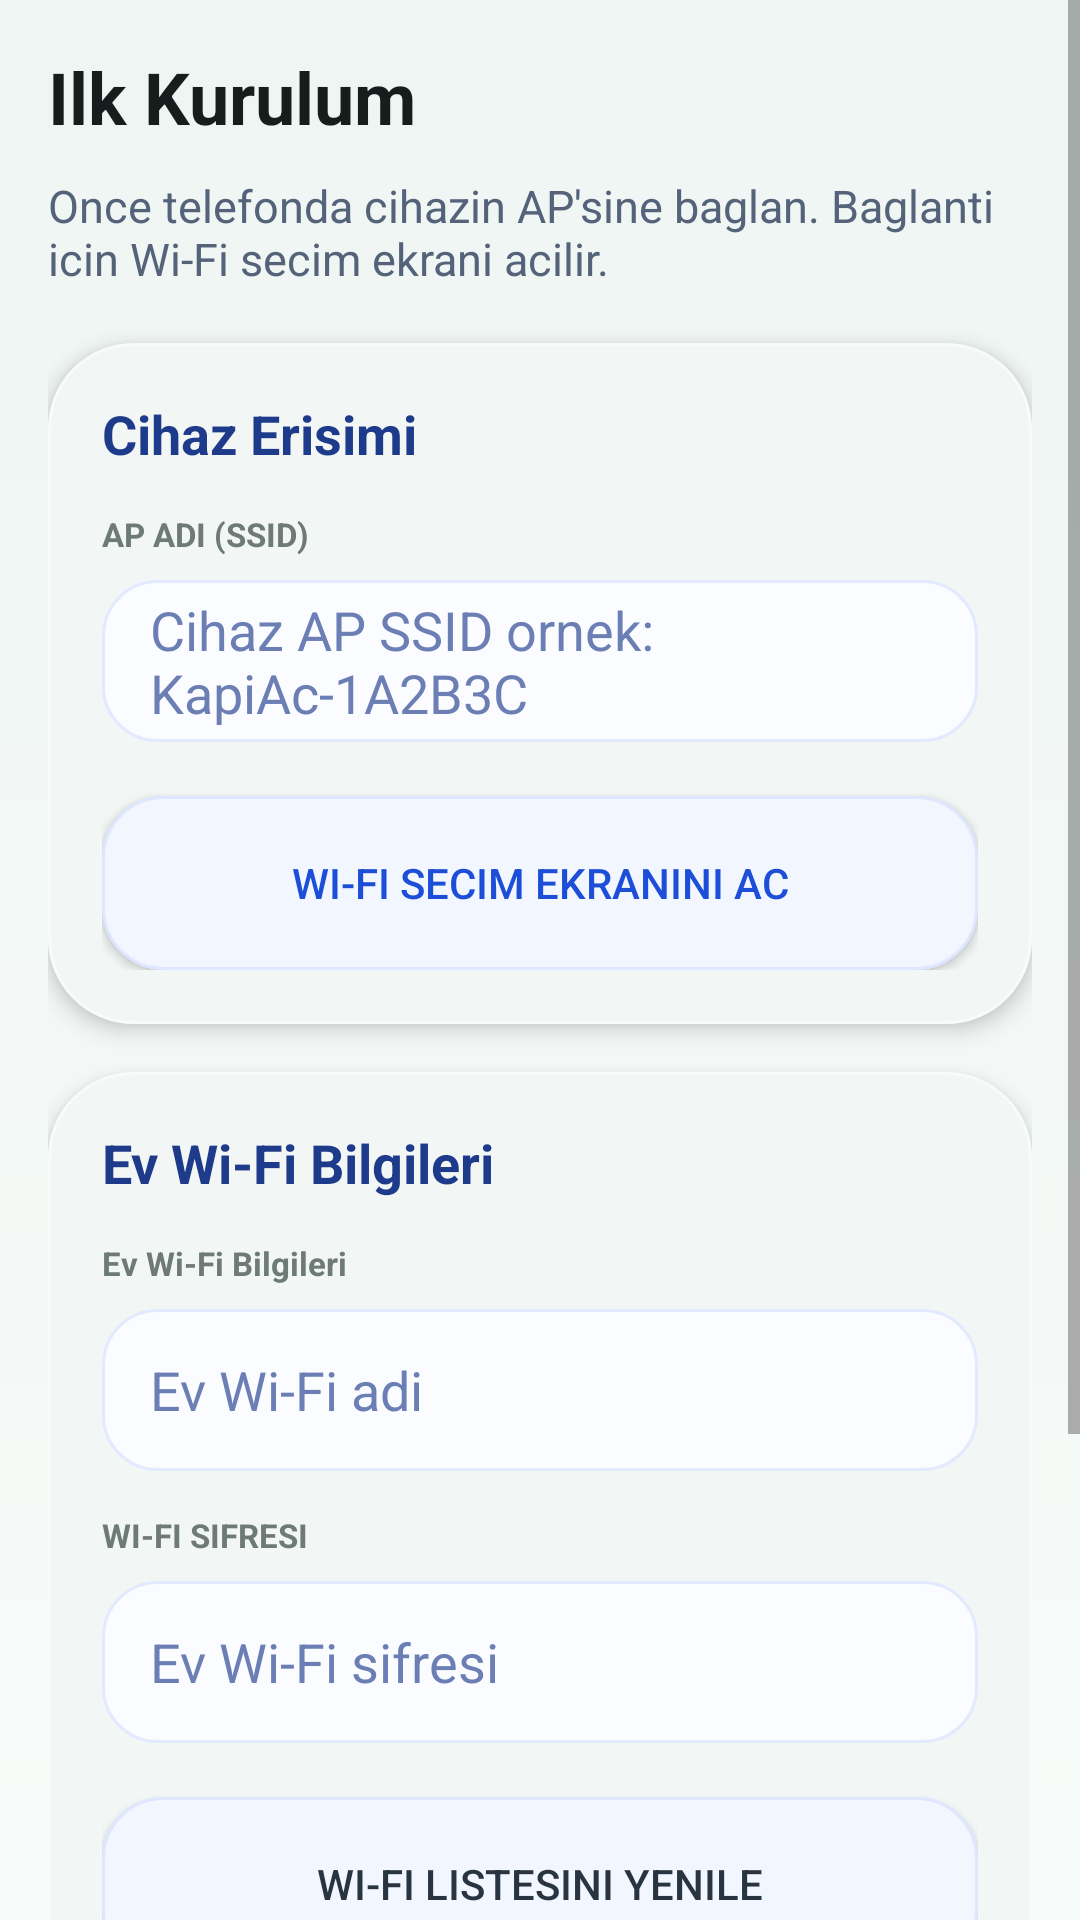

Produce the Android XML layout that renders to this screen, including the resource entries it uses.
<!-- AndroidManifest.xml: application theme Theme.KapiAc -->
<!-- res/layout/dialog_provisioning.xml -->
<?xml version="1.0" encoding="utf-8"?>
<ScrollView xmlns:android="http://schemas.android.com/apk/res/android"
    android:layout_width="match_parent"
    android:layout_height="wrap_content"
    android:background="@drawable/app_background"
    android:fillViewport="true">

    <LinearLayout
        android:layout_width="match_parent"
        android:layout_height="wrap_content"
        android:orientation="vertical"
        android:padding="16dp">

        <TextView
            android:layout_width="match_parent"
            android:layout_height="wrap_content"
            android:text="@string/provision_header"
            android:textColor="#171D1C"
            android:textSize="24sp"
            android:textStyle="bold" />

        <TextView
            android:layout_width="match_parent"
            android:layout_height="wrap_content"
            android:layout_marginTop="10dp"
            android:text="@string/provision_hint"
            android:textColor="#54627A"
            android:textSize="15sp" />

        <LinearLayout
            android:layout_width="match_parent"
            android:layout_height="wrap_content"
            android:layout_marginTop="18dp"
            android:background="@drawable/soft_card_background"
            android:elevation="4dp"
            android:orientation="vertical"
            android:padding="18dp">

            <TextView
                android:layout_width="match_parent"
                android:layout_height="wrap_content"
                android:text="@string/device_access_title"
                android:textColor="#1E3A8A"
                android:textSize="18sp"
                android:textStyle="bold" />

            <TextView
                android:layout_width="match_parent"
                android:layout_height="wrap_content"
                android:layout_marginTop="14dp"
                android:text="@string/ap_ssid_title"
                android:textColor="#6D7A77"
                android:textSize="11sp"
                android:textStyle="bold" />

            <EditText
                android:id="@+id/provisionDeviceApSsidInput"
                android:layout_width="match_parent"
                android:layout_height="54dp"
                android:layout_marginTop="8dp"
                android:background="@drawable/input_soft_background"
                android:hint="@string/device_ap_ssid_hint"
                android:paddingStart="16dp"
                android:paddingEnd="16dp"
                android:textColor="@color/input_text_dark_blue"
                android:textColorHint="@color/input_hint_blue" />

            <Button
                android:id="@+id/provisionOpenWifiSettingsButton"
                android:layout_width="match_parent"
                android:layout_height="58dp"
                android:layout_marginTop="18dp"
                android:background="@drawable/button_soft_neutral"
                android:text="@string/open_wifi_settings_button"
                android:textColor="#1D4ED8" />
        </LinearLayout>

        <LinearLayout
            android:layout_width="match_parent"
            android:layout_height="wrap_content"
            android:layout_marginTop="16dp"
            android:background="@drawable/soft_card_background"
            android:elevation="4dp"
            android:orientation="vertical"
            android:padding="18dp">

            <TextView
                android:layout_width="match_parent"
                android:layout_height="wrap_content"
                android:text="@string/home_wifi_title"
                android:textColor="#1E3A8A"
                android:textSize="18sp"
                android:textStyle="bold" />

            <TextView
                android:layout_width="match_parent"
                android:layout_height="wrap_content"
                android:layout_marginTop="14dp"
                android:text="@string/home_wifi_title"
                android:textColor="#6D7A77"
                android:textSize="11sp"
                android:textStyle="bold" />

            <AutoCompleteTextView
                android:id="@+id/provisionHomeWifiSsidInput"
                android:layout_width="match_parent"
                android:layout_height="54dp"
                android:layout_marginTop="8dp"
                android:background="@drawable/input_soft_background"
                android:clickable="true"
                android:dropDownVerticalOffset="4dp"
                android:focusable="false"
                android:hint="@string/home_wifi_ssid_hint"
                android:inputType="none"
                android:paddingStart="16dp"
                android:paddingEnd="16dp"
                android:textColor="@color/input_text_dark_blue"
                android:textColorHint="@color/input_hint_blue" />

            <TextView
                android:layout_width="match_parent"
                android:layout_height="wrap_content"
                android:layout_marginTop="14dp"
                android:text="@string/password_title"
                android:textColor="#6D7A77"
                android:textSize="11sp"
                android:textStyle="bold" />

            <EditText
                android:id="@+id/provisionHomeWifiPasswordInput"
                android:layout_width="match_parent"
                android:layout_height="54dp"
                android:layout_marginTop="8dp"
                android:background="@drawable/input_soft_background"
                android:hint="@string/home_wifi_password_hint"
                android:inputType="textPassword"
                android:paddingStart="16dp"
                android:paddingEnd="16dp"
                android:textColor="@color/input_text_dark_blue"
                android:textColorHint="@color/input_hint_blue" />

            <Button
                android:id="@+id/provisionRefreshWifiListButton"
                android:layout_width="match_parent"
                android:layout_height="58dp"
                android:layout_marginTop="18dp"
                android:background="@drawable/button_soft_neutral"
                android:text="@string/refresh_wifi_button"
                android:textColor="#283540" />

            <Button
                android:id="@+id/provisionSendButton"
                android:layout_width="match_parent"
                android:layout_height="58dp"
                android:layout_marginTop="14dp"
                android:background="@drawable/button_primary_cta"
                android:text="@string/provision_wifi_button"
                android:textColor="#FFFFFF" />
        </LinearLayout>

        <Button
            android:id="@+id/provisionCloseButton"
            android:layout_width="70dp"
            android:layout_height="70dp"
            android:layout_gravity="center_horizontal"
            android:layout_marginTop="24dp"
            android:background="@drawable/button_soft_neutral"
            android:text="×"
            android:textColor="#6D7A77"
            android:textSize="26sp" />

    </LinearLayout>
</ScrollView>
<!-- resources referenced by this layout -->
<resources>
  <color name="input_hint_blue">#6B7FB5</color>
  <color name="input_text_dark_blue">#1E3A8A</color>
  <!-- drawable app_background (drawable) -->
  <?xml version="1.0" encoding="utf-8"?>
  <shape xmlns:android="http://schemas.android.com/apk/res/android"
      android:shape="rectangle">
      <gradient
          android:angle="90"
          android:endColor="#EEF5F2"
          android:startColor="#F7FBF9" />
  </shape>
  <!-- drawable button_primary_cta (drawable) -->
  <?xml version="1.0" encoding="utf-8"?>
  <shape xmlns:android="http://schemas.android.com/apk/res/android"
      android:shape="rectangle">
      <gradient
          android:angle="315"
          android:endColor="#1D4ED8"
          android:startColor="#3B82F6" />
      <corners android:radius="20dp" />
  </shape>
  <!-- drawable button_soft_neutral (drawable) -->
  <?xml version="1.0" encoding="utf-8"?>
  <shape xmlns:android="http://schemas.android.com/apk/res/android"
      android:shape="rectangle">
      <solid android:color="#F2F6FF" />
      <corners android:radius="20dp" />
      <stroke
          android:width="1dp"
          android:color="#DEE7FF" />
  </shape>
  <!-- drawable input_soft_background (drawable) -->
  <?xml version="1.0" encoding="utf-8"?>
  <shape xmlns:android="http://schemas.android.com/apk/res/android"
      android:shape="rectangle">
      <solid android:color="#FBFCFF" />
      <corners android:radius="18dp" />
      <stroke
          android:width="1dp"
          android:color="#E3EAFF" />
  </shape>
  <!-- drawable soft_card_background (drawable) -->
  <?xml version="1.0" encoding="utf-8"?>
  <shape xmlns:android="http://schemas.android.com/apk/res/android"
      android:shape="rectangle">
      <solid android:color="#F2F6F4" />
      <corners android:radius="28dp" />
      <stroke
          android:width="1dp"
          android:color="#F9FBFA" />
  </shape>
  <string name="ap_ssid_title">AP ADI (SSID)</string>
  <string name="device_access_title">Cihaz Erisimi</string>
  <string name="device_ap_ssid_hint">Cihaz AP SSID ornek: KapiAc-1A2B3C</string>
  <string name="home_wifi_password_hint">Ev Wi-Fi sifresi</string>
  <string name="home_wifi_ssid_hint">Ev Wi-Fi adi</string>
  <string name="home_wifi_title">Ev Wi-Fi Bilgileri</string>
  <string name="open_wifi_settings_button">Wi-Fi Secim Ekranini Ac</string>
  <string name="password_title">WI-FI SIFRESI</string>
  <string name="provision_header">Ilk Kurulum</string>
  <string name="provision_hint">Once telefonda cihazin AP\'sine baglan. Baglanti icin Wi-Fi secim ekrani acilir.</string>
  <string name="provision_wifi_button">Ev Wi-Fi Bilgilerini Cihaza Yaz</string>
  <string name="refresh_wifi_button">Wi-Fi Listesini Yenile</string>
  <style name="Theme.KapiAc" parent="Theme.MaterialComponents.DayNight.NoActionBar">
          <item name="android:statusBarColor" tools:targetApi="l">#F4F1EA</item>
          <item name="colorPrimary">#0F766E</item>
          <item name="colorPrimaryVariant">#115E59</item>
          <item name="colorSecondary">#B45309</item>
      </style>
</resources>
